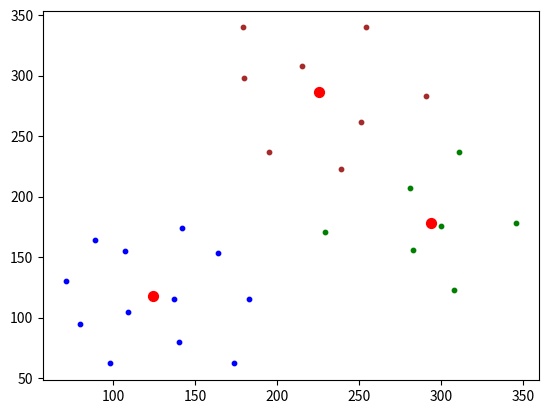

Reproduce this figure in Python.
#----------------
# K-средних
#----------------

import numpy as np
import matplotlib.pyplot as plt

x = [(98, 62), (80, 95), (71, 130), (89, 164), (137, 115), (107, 155), (109, 105), (174, 62), (183, 115), (164, 153),
     (142, 174), (140, 80), (308, 123), (229, 171), (195, 237), (180, 298), (179, 340), (251, 262), (300, 176),
     (346, 178), (311, 237), (291, 283), (254, 340), (215, 308), (239, 223), (281, 207), (283, 156)]

# x = [(64, 150), (84, 112), (106, 90), (154, 64), (192, 62), (220, 82), (244, 92), (271, 111), (275, 137), (286,
# 161),  (56, 178), (80, 156), (101, 131), (123, 104), (155, 94), (191, 100), (242, 70), (231, 114), (272, 95),
# (261, 131), (299, 136), (308, 124), (128, 78), (47, 128), (47, 159), (137, 186), (166, 228), (171, 250), (194,
# 272), (221, 287), (253, 292), (308, 293), (332, 280), (385, 256), (398, 237), (413, 205), (435, 166), (447, 137),
# (422, 126), (400, 154), (389, 183), (374, 214), (358, 235), (321, 250), (274, 263), (249, 263), (208, 230),  (192,
# 204), (182, 174), (147, 205), (136, 246), (147, 255), (182, 282), (204, 298), (252, 316), (312, 321), (349, 313),
# (393, 288), (417, 259), (434, 222), (443, 187), (463, 174)]

# x = [(126, 63), (101, 100), (80, 160), (88, 208), (89, 282), (88, 362), (94, 406), (149, 377), (147, 304), (147,
# 235), (146, 152), (160, 103), (174, 142), (169, 184), (170, 241), (169, 293), (185, 376), (178, 422), (116, 353),
# (124, 194), (273, 69), (277, 112), (260, 150), (265, 185), (270, 235), (265, 295), (281, 351), (285, 416), (321,
# 404), (316, 366), (306, 304), (309, 254), (309, 207), (327, 161), (318, 108), (306, 66), (425, 66), (418, 135),
# (411, 183), (413, 243), (414, 285), (407, 333), (411, 385), (443, 387), (455, 330), (441, 252), (457, 207),  (453,
# 149), (455, 90), (455, 56), (439, 102), (431, 162), (431, 193), (426, 236), (427, 281), (438, 323), (419, 379),
# (425, 389), (422, 349), (451, 275), (441, 222), (297, 145), (284, 195), (288, 237), (292, 282), (288, 313), (303,
# 356), (293, 395), (274, 268), (280, 344), (303, 187), (114, 247), (131, 270), (144, 215), (124, 219), (98, 240),
# (96, 281), (146, 267), (136, 221), (123, 166), (101, 185), (152, 184), (104, 283), (74, 239), (107, 287), (118,
# 335), (89, 336), (91, 315), (151, 340), (131, 373), (108, 133), (134, 130), (94, 260), (113, 193)]

M = np.mean(x, axis=0)      # вычисление средних по каждой координате
D = np.var(x, axis=0)       # вычисление дисперсий по каждой координате
K = 3                       # число кластеров
colors = ('green', 'blue', 'brown')

ma = [np.random.normal(M, np.sqrt(D / 10), 2) for _ in range(K)]        # начальные центры кластеров
# ma = [np.array([98, 62]), np.array([229, 171]), np.array([239, 223])] # либо взять случайные объекты выборки как центры
ro = lambda x_vect, m_vect: np.mean((x_vect - m_vect) ** 2)             # евклидова метрика

n = 0
while n < 10:
    X = [[] for i in range(K)]  # инициализация двумерного списка для хранения объектов кластеров

    for x_vect in x:
        r = [ro(x_vect, m) for m in ma]   # вычисление расстояний для текущего образа до центров кластеров
        X[np.argmin(r)].append(x_vect)    # добавление образа к кластеру с ближайшим центром

    ma = [np.mean(xx, axis=0) for xx in X]   # пересчет центров кластеров
    n += 1


# отображение найденных кластеров
for i in range(K):
    xx = np.array(X[i]).T
    plt.scatter(xx[0], xx[1], s=10, color=colors[i])

# отображение центров кластеров
mx = [m[0] for m in ma]
my = [m[1] for m in ma]
plt.scatter(mx, my, s=50, color='red')
plt.show()